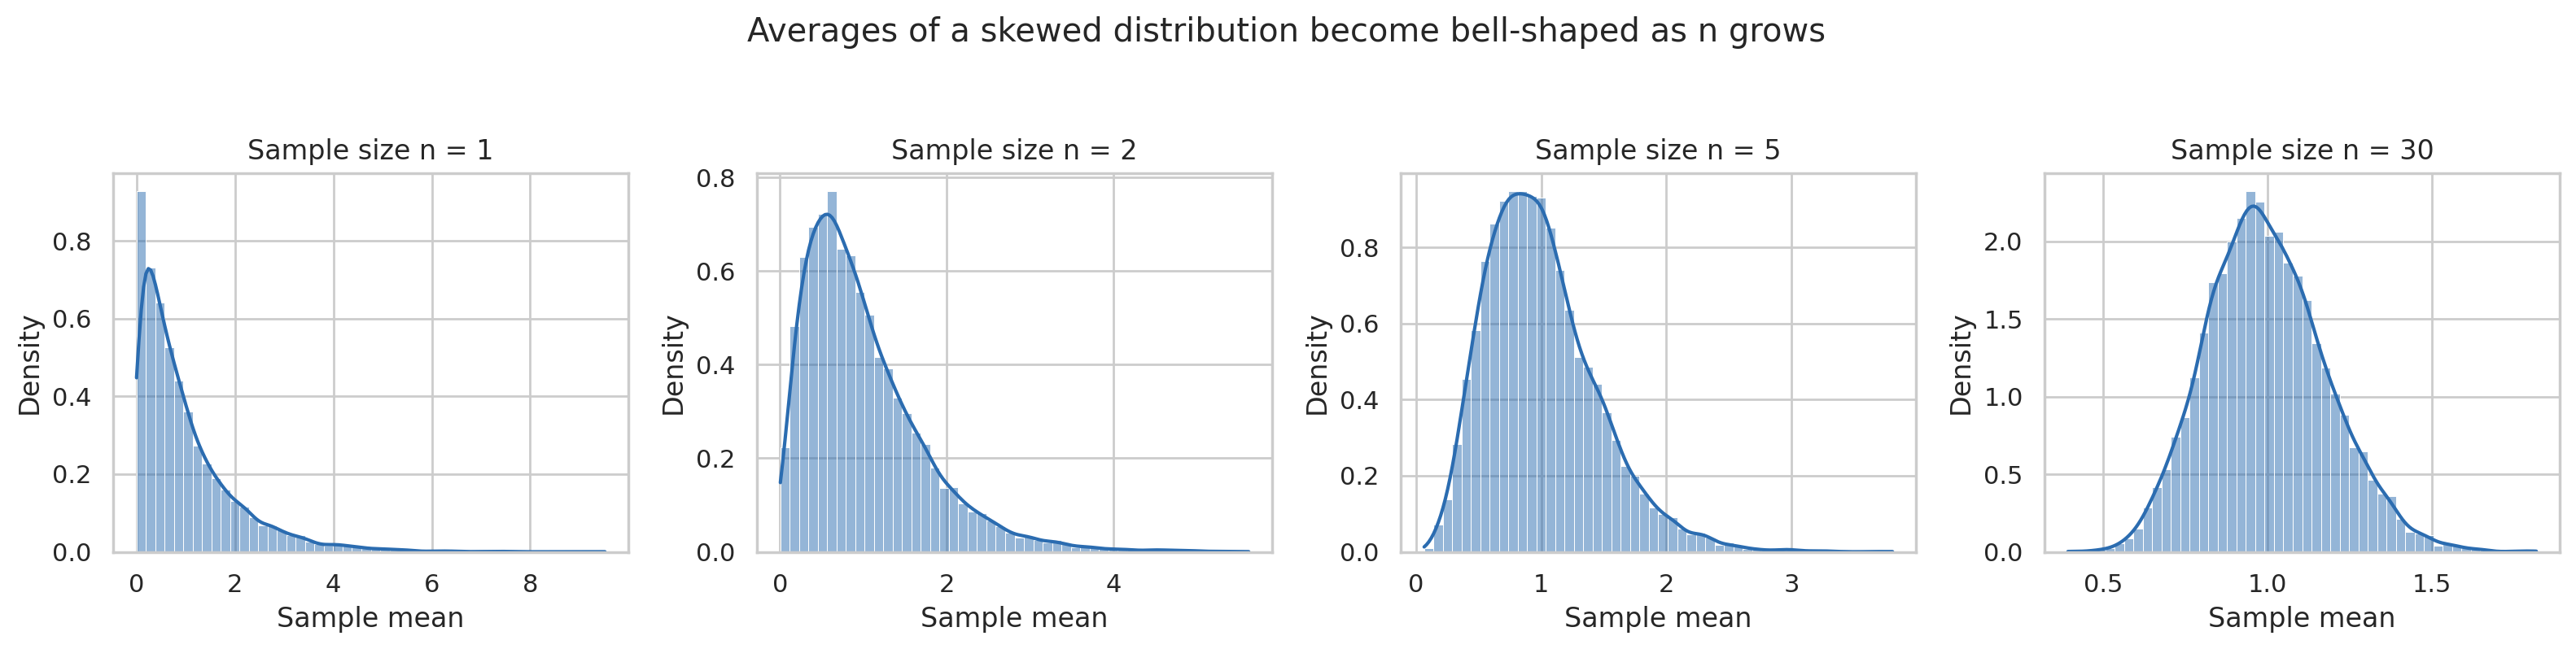

Source code (Python):
"""
Central Limit Theorem demo: skewed data -> bell-shaped sample means.
Requires: numpy, seaborn, matplotlib
"""
import numpy as np
import seaborn as sns
import matplotlib.pyplot as plt

rng = np.random.default_rng(42)
sns.set_theme(style="whitegrid")

# 1) CLT: means of samples drawn from a heavily skewed (exponential) distribution
sample_sizes = [1, 2, 5, 30]
n_trials = 10_000

fig, axes = plt.subplots(1, 4, figsize=(16, 3.8), sharey=False)
for ax, n in zip(axes, sample_sizes):
    means = rng.exponential(scale=1.0, size=(n_trials, n)).mean(axis=1)
    sns.histplot(means, bins=50, kde=True, stat="density", ax=ax, color="#2b6cb0")
    ax.set_title(f"Sample size n = {n}")
    ax.set_xlabel("Sample mean")
fig.suptitle("Averages of a skewed distribution become bell-shaped as n grows", y=1.05)
plt.tight_layout()
plt.savefig("clt_simulation.png", dpi=200, bbox_inches="tight")
plt.close()

# 2) Transformation vs CLT: log transform makes skewed data approximately normal
income_like = rng.lognormal(mean=10, sigma=0.9, size=50_000)
fig, axes = plt.subplots(1, 2, figsize=(11, 3.8))
sns.histplot(income_like, bins=80, ax=axes[0], color="#c05621")
axes[0].set_title("Income-like data: right-skewed")
sns.histplot(np.log(income_like), bins=80, ax=axes[1], color="#2f855a")
axes[1].set_title("Log transform: skewed data -> approximately normal")
plt.tight_layout()
plt.savefig("not_everything_is_normal.png", dpi=200, bbox_inches="tight")
plt.close()

print("Saved: clt_simulation.png, not_everything_is_normal.png")
